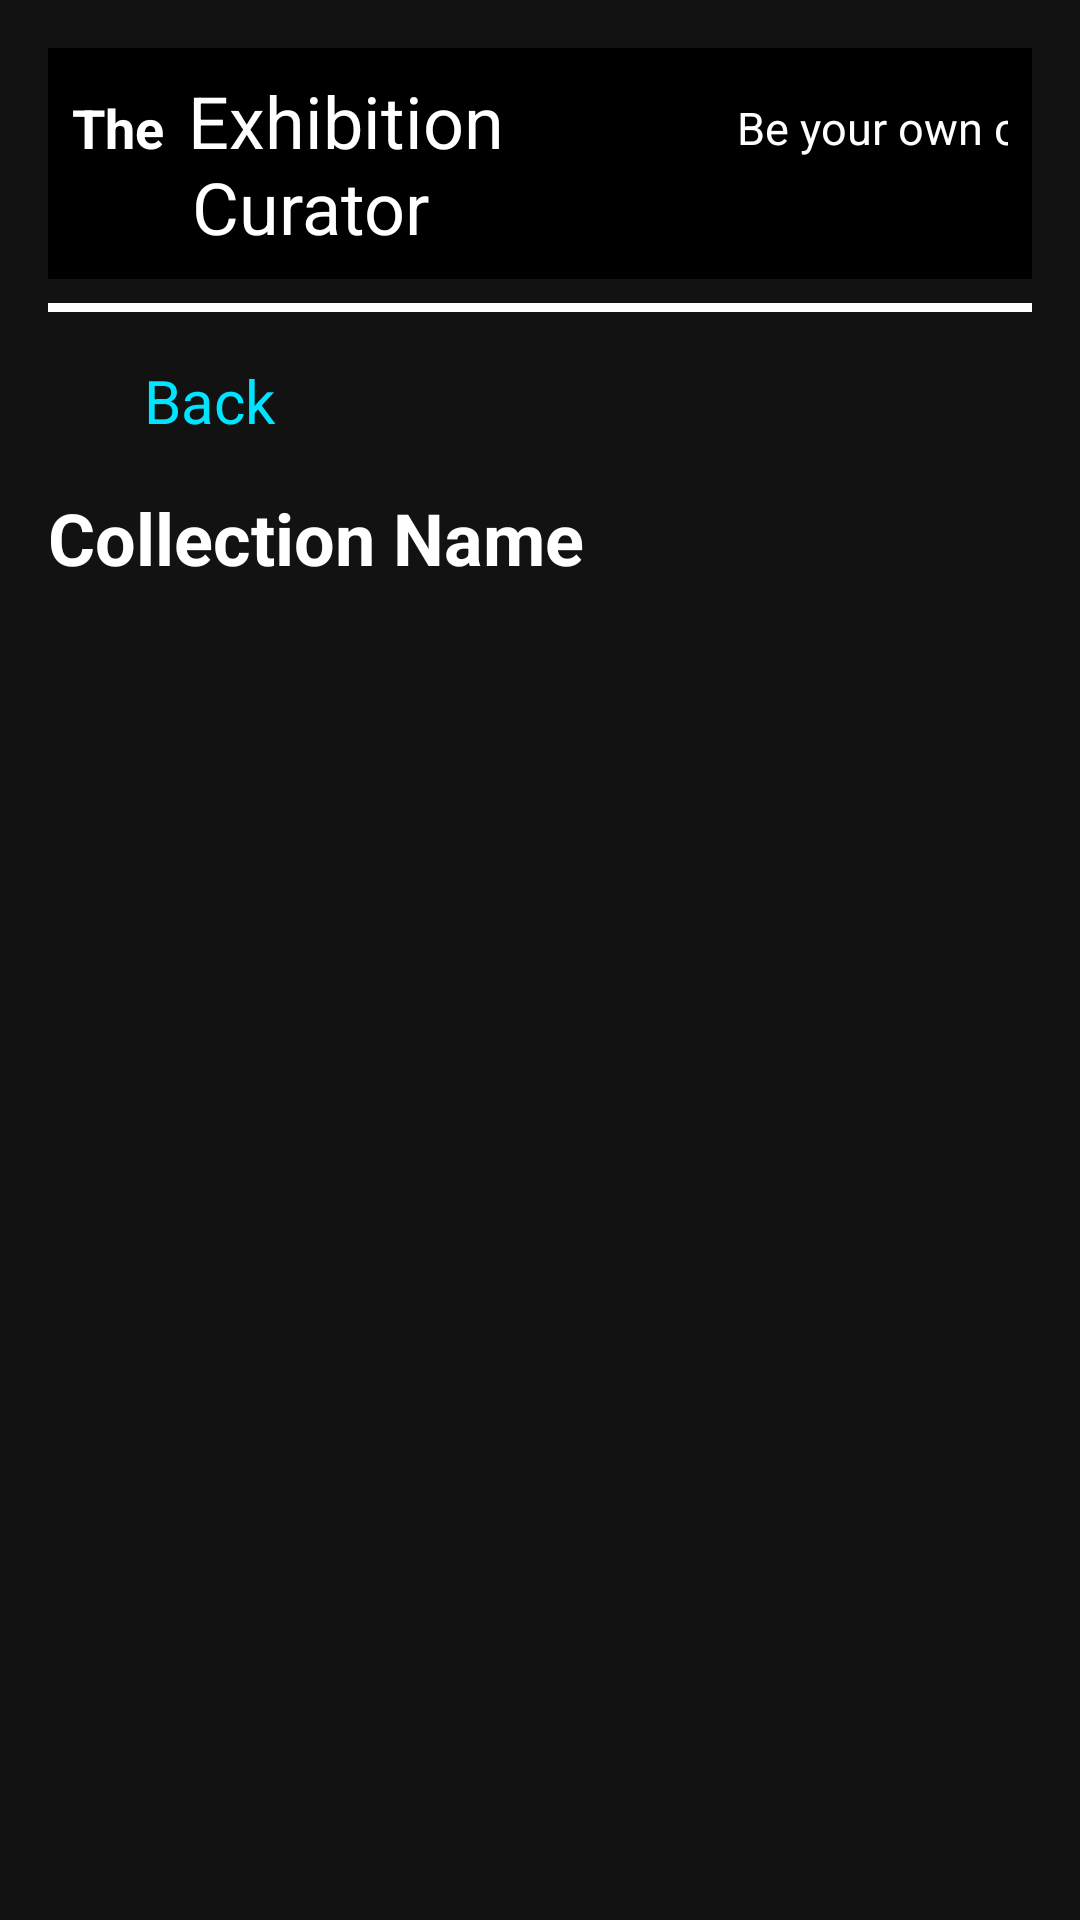

The Android layout XML behind this screen, and the referenced resources:
<!-- AndroidManifest.xml: application theme Theme.Exhibitioncuratorandroid -->
<!-- res/layout/fragment_collection_detail.xml -->
<?xml version="1.0" encoding="utf-8"?>
<LinearLayout xmlns:android="http://schemas.android.com/apk/res/android"
    xmlns:app="http://schemas.android.com/apk/res-auto"
    android:layout_width="match_parent"
    android:layout_height="match_parent"
    android:orientation="vertical"
    android:padding="16dp"
    android:background="@color/background_black">

    
    <include layout="@layout/header_layout"/>

    
    <View
        android:layout_width="match_parent"
        android:layout_height="3dp"
        android:background="@color/white"
        android:layout_marginTop="8dp"
        android:layout_marginBottom="16dp"/>

    
    <RelativeLayout
        android:id="@+id/back_section"
        android:layout_width="match_parent"
        android:layout_height="wrap_content"
        android:layout_marginBottom="16dp"
        android:clickable="true"
        android:focusable="true">

        
        <ImageView
            android:id="@+id/back_icon"
            android:layout_width="24dp"
            android:layout_height="24dp"
            android:src="@drawable/ic_back_arrow"
            app:tint="@color/accent_cyan"
            android:layout_alignParentStart="true"
            android:layout_centerVertical="true"
            android:clickable="true"
            android:focusable="true"/>

        
        <TextView
            android:id="@+id/back_text"
            android:layout_width="wrap_content"
            android:layout_height="wrap_content"
            android:text="Back"
            android:textSize="20sp"
            android:textColor="@color/accent_cyan"
            android:layout_toEndOf="@id/back_icon"
            android:layout_centerVertical="true"
            android:layout_marginStart="8dp"/>
    </RelativeLayout>


    
    <RelativeLayout
        android:layout_width="match_parent"
        android:layout_height="wrap_content"
        android:layout_marginBottom="16dp">

        
        <TextView
            android:id="@+id/collection_name"
            android:layout_width="wrap_content"
            android:layout_height="wrap_content"
            android:text="Collection Name"
            android:textSize="24sp"
            android:textStyle="bold"
            android:textColor="@color/text_white"
            android:layout_alignParentStart="true"
            android:layout_centerVertical="true"/>

        
        <EditText
            android:id="@+id/collection_name_edit"
            android:layout_width="match_parent"
            android:layout_height="wrap_content"
            android:textSize="24sp"
            android:textStyle="bold"
            android:textColor="@color/text_white"
            android:backgroundTint="@color/accent_cyan"
            android:visibility="gone"
            android:singleLine="true"
            android:imeOptions="actionDone"
            android:layout_alignParentStart="true"
            android:layout_centerVertical="true"/>

        
        <ImageView
            android:id="@+id/edit_icon"
            android:layout_width="24dp"
            android:layout_height="24dp"
            android:src="@drawable/ic_edit"
            app:tint="@color/accent_cyan"
            android:layout_alignParentEnd="true"
            android:layout_centerVertical="true"
            android:clickable="true"
            android:contentDescription="Edit the collection name"
            android:focusable="true"/>
    </RelativeLayout>


    
    <androidx.recyclerview.widget.RecyclerView
        android:id="@+id/artworks_recycler_view"
        android:layout_width="match_parent"
        android:layout_height="wrap_content"
        android:padding="8dp"
        android:layout_marginBottom="16dp"
        android:overScrollMode="never"/>

</LinearLayout>
<!-- res/layout/header_layout.xml (included above) -->
<?xml version="1.0" encoding="utf-8"?>
<LinearLayout
    xmlns:android="http://schemas.android.com/apk/res/android"
    android:layout_width="match_parent"
    android:layout_height="wrap_content"
    android:orientation="horizontal"
    android:background="@android:color/black"
    android:padding="8dp"
    android:gravity="center_vertical">

    
    <LinearLayout
        android:layout_width="0dp"
        android:layout_height="wrap_content"
        android:layout_weight="1"
        android:orientation="vertical">

        <LinearLayout
            android:layout_width="wrap_content"
            android:layout_height="wrap_content"
            android:orientation="horizontal">

            
            <TextView
                android:id="@+id/text_the"
                android:layout_width="wrap_content"
                android:layout_height="wrap_content"
                android:text="The"
                android:textSize="18sp"
                android:textColor="@android:color/white"
                android:textStyle="bold"
                android:layout_marginEnd="8dp"/>

            
            <TextView
                android:id="@+id/text_exhibition"
                android:layout_width="wrap_content"
                android:layout_height="wrap_content"
                android:text="Exhibition"
                android:textSize="24sp"
                android:textColor="@android:color/white"/>
        </LinearLayout>

        
        <TextView
            android:id="@+id/text_curator"
            android:layout_width="wrap_content"
            android:layout_height="wrap_content"
            android:text="Curator"
            android:textSize="24sp"
            android:textColor="@android:color/white"
            android:layout_marginTop="-4dp"
            android:layout_marginStart="40dp"/>
    </LinearLayout>

    
    <TextView
        android:id="@+id/text_slogan"
        android:layout_width="wrap_content"
        android:layout_height="wrap_content"
        android:text="Be your own curator.\nCreate your collection."
        android:textSize="15sp"
        android:textColor="@android:color/white"
        android:textAlignment="viewEnd"
        android:gravity="end"
        android:lineSpacingExtra="6dp"
        android:layout_marginStart="16dp"
        android:layout_marginEnd="8dp"/>
</LinearLayout>
<!-- resources referenced by this layout -->
<resources>
  <color name="accent_cyan">#00E5FF</color>
  <color name="background_black">#121212</color>
  <color name="text_white">#FFFFFF</color>
  <color name="white">#FFFFFFFF</color>
  <style name="Theme.Exhibitioncuratorandroid" parent="Theme.MaterialComponents.DayNight.NoActionBar">
          
          <item name="colorPrimary">@color/purple_500</item>
          <item name="colorPrimaryVariant">@color/purple_700</item>
          <item name="colorOnPrimary">@color/white</item>
          
          <item name="colorSecondary">@color/teal_200</item>
          <item name="colorSecondaryVariant">@color/teal_700</item>
          <item name="colorOnSecondary">@color/black</item>
          
          <item name="android:statusBarColor">?attr/colorPrimaryVariant</item>
          
      </style>
  <color name="purple_500">#FF6200EE</color>
  <color name="purple_700">#FF3700B3</color>
  <color name="teal_200">#FF03DAC5</color>
  <color name="teal_700">#FF018786</color>
  <color name="black">#FF000000</color>
</resources>
